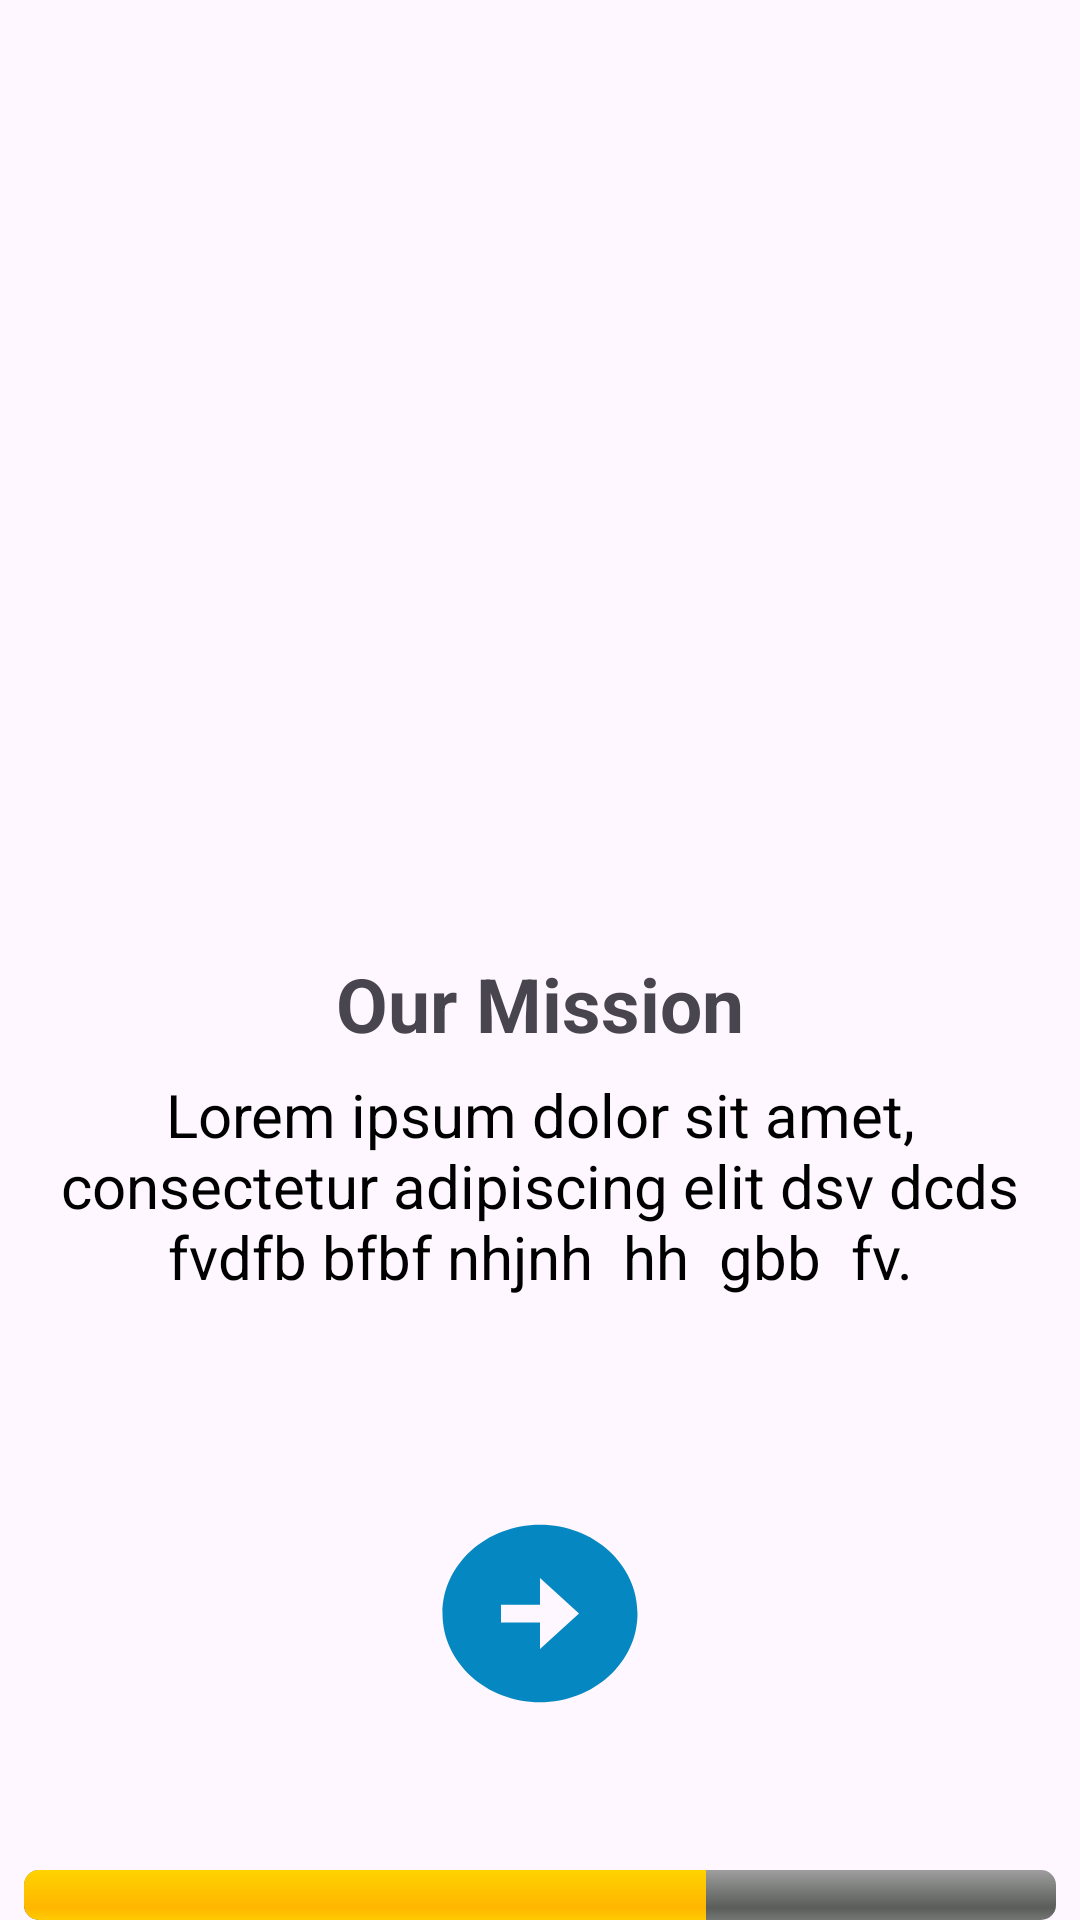

Write the Android layout XML for this screen, with the resource values it uses.
<!-- AndroidManifest.xml: application theme Theme.MyOnboarding -->
<!-- res/layout/onboarding_screen2.xml -->
<?xml version="1.0" encoding="utf-8"?>
<LinearLayout xmlns:android="http://schemas.android.com/apk/res/android"
    android:layout_width="match_parent"
    android:layout_height="match_parent"
    android:orientation="vertical">

    <ImageView
        android:id="@+id/imgAbout"
        android:layout_width="match_parent"
        android:layout_height="301dp"
        android:src="@drawable/our_mission_img" />

    <TextView
        android:id="@+id/txtAbout"
        android:layout_width="match_parent"
        android:layout_height="47dp"
        android:layout_marginTop="10dp"
        android:text="Our Mission"
        android:gravity="center"
        android:textSize="25sp"
        android:textStyle="bold" />

    


    <TextView
        android:id="@+id/txtInformation"
        android:layout_width="match_parent"
        android:layout_height="wrap_content"
        android:gravity="center_horizontal"
        android:text="Lorem ipsum dolor sit amet, consectetur adipiscing elit dsv dcds fvdfb bfbf nhjnh  hh  gbb  fv."
        android:textColor="@android:color/black"
        android:textSize="20sp"/>

    <ImageButton
        android:id="@+id/btnNext"
        android:layout_width="78dp"
        android:layout_height="71dp"
        android:layout_gravity="center_horizontal"
        android:layout_marginTop="70dp"
        android:background="@drawable/next_icon"
        android:contentDescription="next button"/>

    <ProgressBar
        style="@android:style/Widget.ProgressBar.Horizontal"
        android:layout_width="match_parent"
        android:layout_height="wrap_content"
        android:layout_marginTop="50dp"
        android:max="100"
        android:progress="66"
        android:layout_marginStart="8dp"
        android:layout_marginEnd="8dp"/>





</LinearLayout>
<!-- resources referenced by this layout -->
<resources>
  <!-- drawable next_icon (drawable) -->
  <vector android:height="24dp" android:tint="#0587C1"
      android:viewportHeight="24" android:viewportWidth="24"
      android:width="24dp" xmlns:android="http://schemas.android.com/apk/res/android">
      <path android:fillColor="@android:color/white" android:pathData="M22,12c0,-5.52 -4.48,-10 -10,-10S2,6.48 2,12c0,5.52 4.48,10 10,10S22,17.52 22,12zM12,13l-4,0v-2l4,0V8l4,4l-4,4V13z"/>
  </vector>
  <style name="Theme.MyOnboarding" parent="Base.Theme.MyOnboarding" />
  <style name="Base.Theme.MyOnboarding" parent="Theme.Material3.DayNight.NoActionBar">
          
          
      </style>
</resources>
